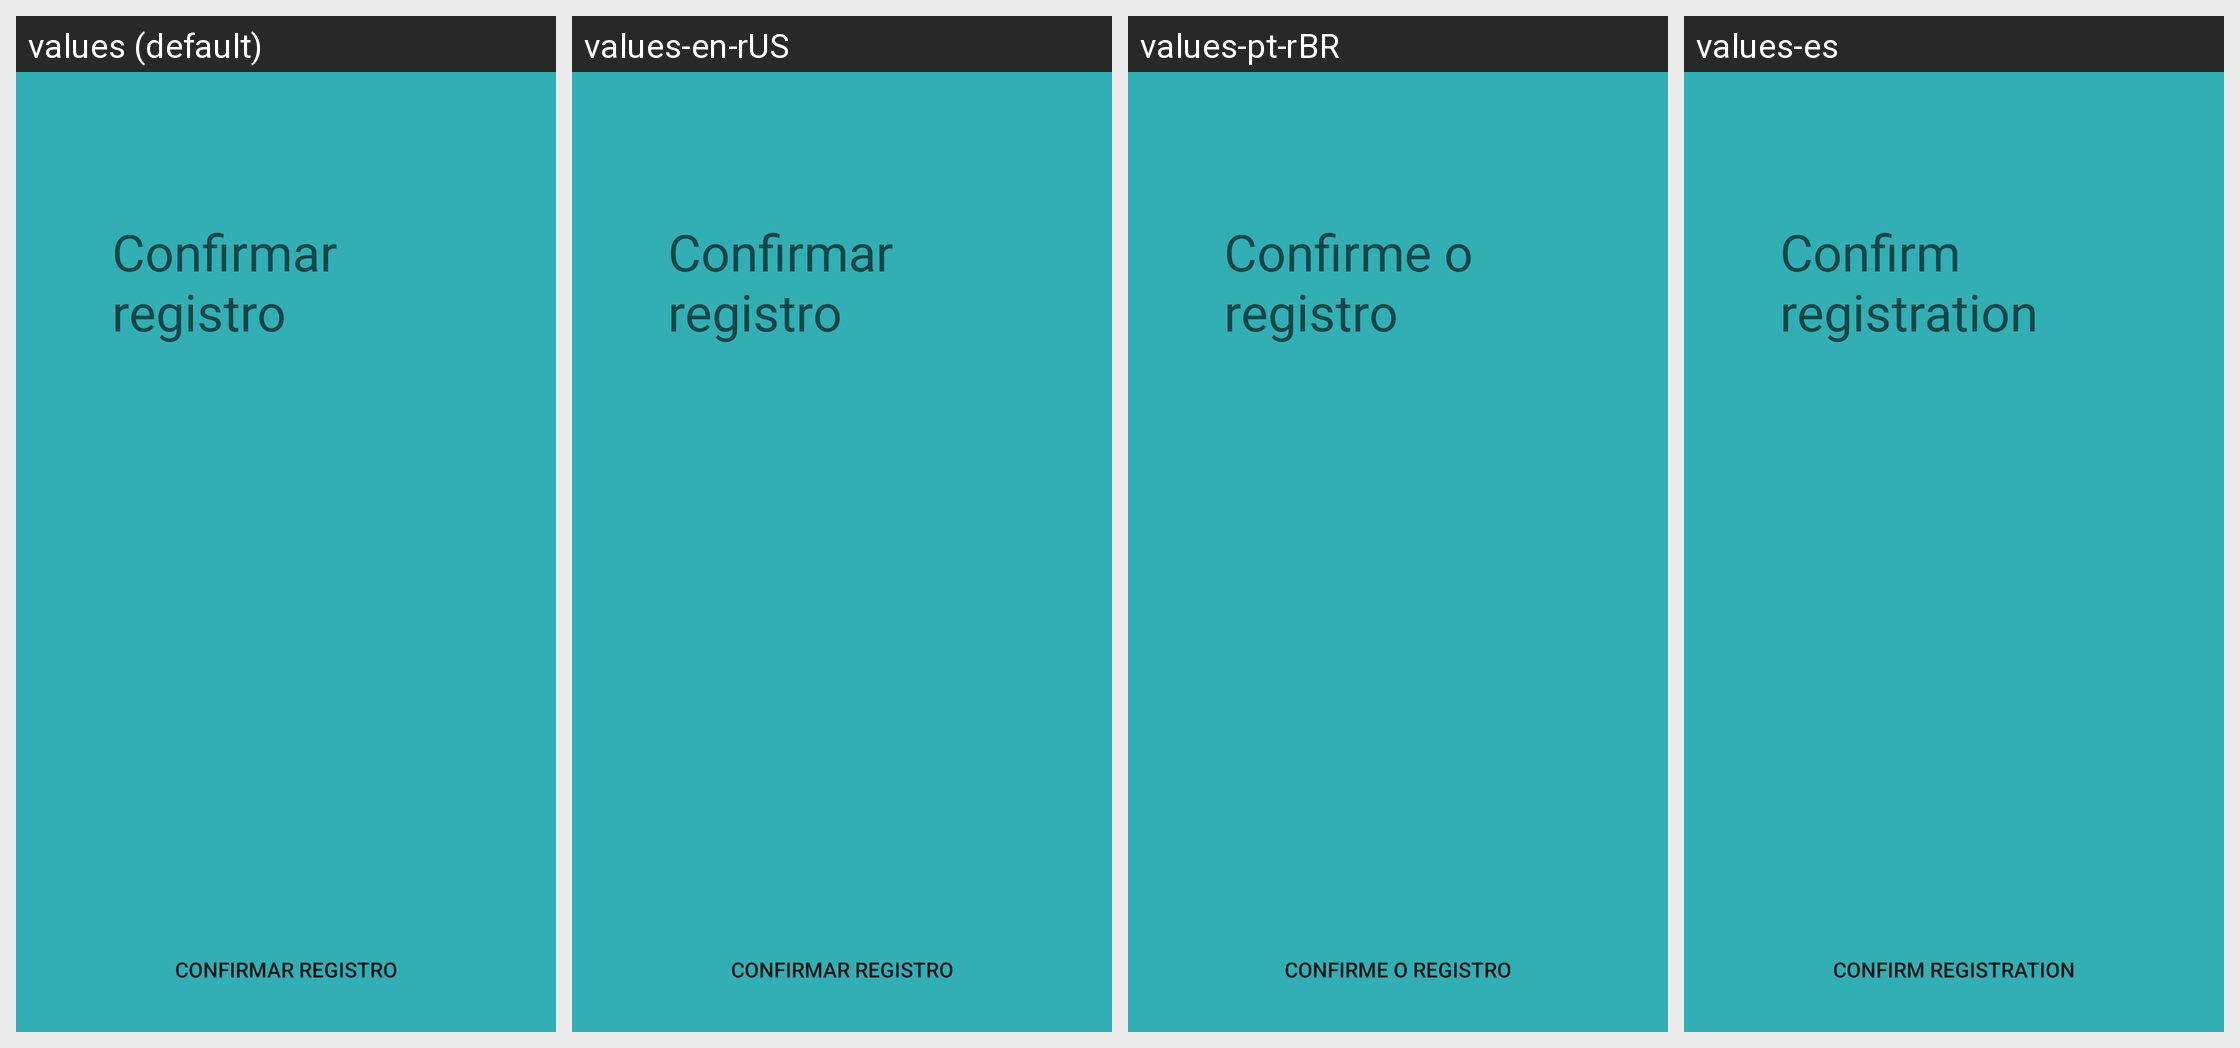

For this localized Android screen grid, give each drawn string resource with its value in every locale shown.
Android screen res/layout/activity_confirmo__registro.xml rendered under 4 locales, left to right: values (default), values-en-rUS, values-pt-rBR, values-es. Device: Nexus 5 (rendered at 1080×1920; each locale shown at half size, 540×960, under a caption strip naming it); theme AppTheme.
Strings drawn on this screen, with the default value and each locale's value (text and hints the layout hard-codes appear in the picture but are not listed):

Inicio
  values: Regresar a la pagina de inicio
  values-en-rUS: Regresar a la pagina de inicio
  values-pt-rBR: Retornar a página inicial
  values-es: Return to home page

confirmarRegistro
  values: Confirmar registro
  values-en-rUS: Confirmar registro
  values-pt-rBR: Confirme o registro
  values-es: Confirm registration
